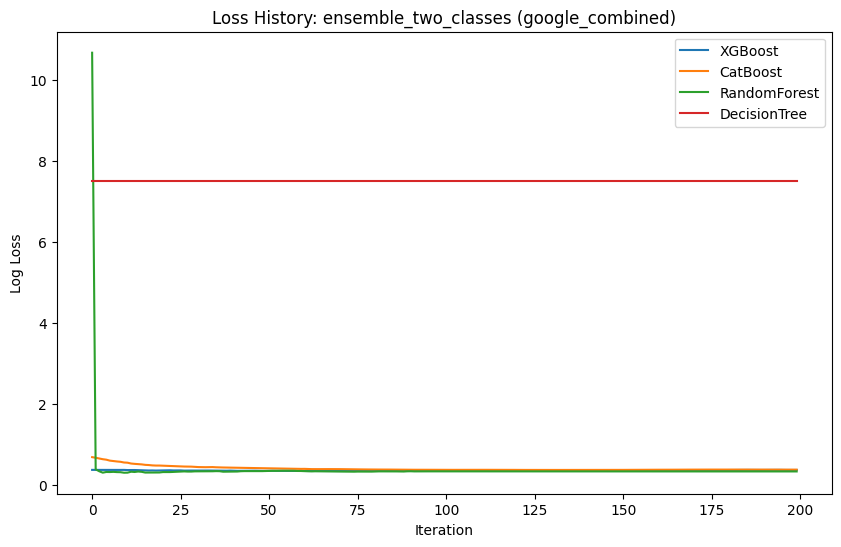

Source data for this figure (header and first rows):
XGBoost, CatBoost, RandomForest, DecisionTree
0.377, 0.6913, 10.66, 7.509
0.3766, 0.6761, 0.3908, 7.509
0.3745, 0.6574, 0.3434, 7.509
0.3755, 0.6404, 0.3087, 7.509
0.3729, 0.6287, 0.3255, 7.509
0.3745, 0.6053, 0.3236, 7.509
0.3722, 0.5946, 0.3283, 7.509
0.3729, 0.5846, 0.3223, 7.509
0.376, 0.5765, 0.3202, 7.509
0.3768, 0.5592, 0.3071, 7.509
0.3727, 0.554, 0.3085, 7.509
0.3735, 0.5338, 0.3319, 7.509
0.3738, 0.5255, 0.3253, 7.509
0.3703, 0.5204, 0.3366, 7.509
0.3685, 0.5125, 0.329, 7.509
0.3643, 0.501, 0.311, 7.509
0.3619, 0.4963, 0.3108, 7.509
0.3634, 0.4878, 0.3112, 7.509
0.3607, 0.4838, 0.3119, 7.509
0.3629, 0.4838, 0.313, 7.509
0.3638, 0.4803, 0.3231, 7.509
0.3657, 0.4748, 0.3227, 7.509
0.3675, 0.4716, 0.3231, 7.509
0.3637, 0.4677, 0.3273, 7.509
0.3639, 0.4652, 0.3319, 7.509
0.3645, 0.4613, 0.338, 7.509
0.3594, 0.4596, 0.3394, 7.509
0.3615, 0.4595, 0.3353, 7.509
0.3608, 0.4569, 0.3354, 7.509
0.3593, 0.451, 0.3406, 7.509
0.3603, 0.4464, 0.3408, 7.509
0.3611, 0.4436, 0.3426, 7.509
0.3601, 0.4432, 0.343, 7.509
0.361, 0.4458, 0.3426, 7.509
0.3601, 0.446, 0.343, 7.509
0.3568, 0.4411, 0.3461, 7.509
0.3586, 0.4399, 0.3447, 7.509
0.3593, 0.4359, 0.3322, 7.509
0.3568, 0.4343, 0.3324, 7.509
0.3594, 0.4333, 0.3345, 7.509
0.3568, 0.4314, 0.3364, 7.509
0.3538, 0.4304, 0.3366, 7.509
0.3548, 0.4278, 0.3442, 7.509
0.354, 0.4278, 0.3466, 7.509
0.3561, 0.4246, 0.3462, 7.509
0.3558, 0.4227, 0.344, 7.509
0.357, 0.423, 0.3458, 7.509
0.3551, 0.4215, 0.3431, 7.509
0.3534, 0.4208, 0.3465, 7.509
0.3547, 0.4187, 0.3491, 7.509
0.3544, 0.4164, 0.3516, 7.509
0.3546, 0.415, 0.354, 7.509
0.3538, 0.4128, 0.3534, 7.509
0.3536, 0.4114, 0.3559, 7.509
0.3542, 0.4094, 0.3564, 7.509
0.3524, 0.4078, 0.356, 7.509
0.3524, 0.407, 0.3556, 7.509
0.3503, 0.405, 0.3556, 7.509
0.348, 0.4042, 0.3502, 7.509
0.3496, 0.4015, 0.35, 7.509
... 140 more rows
